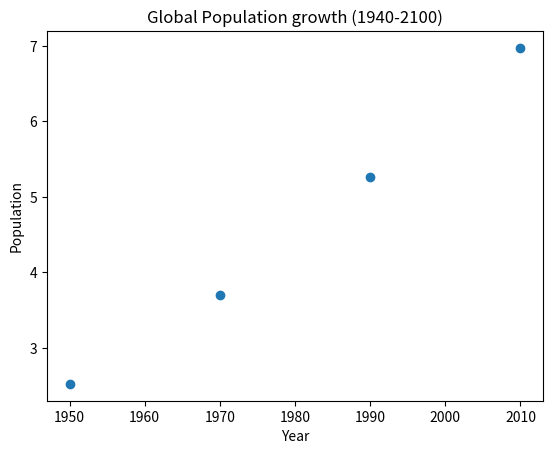

Python code for this plot:
import matplotlib.pyplot as plt

year = [1950, 1970, 1990, 2010]

pop = [2.519, 3.692, 5.263, 6.972]

plt.scatter(year, pop)

# Customization:
plt.title("Global Population growth (1940-2100)")
plt.xlabel("Year")
plt.ylabel("Population")

# Display the plot:
plt.show()
